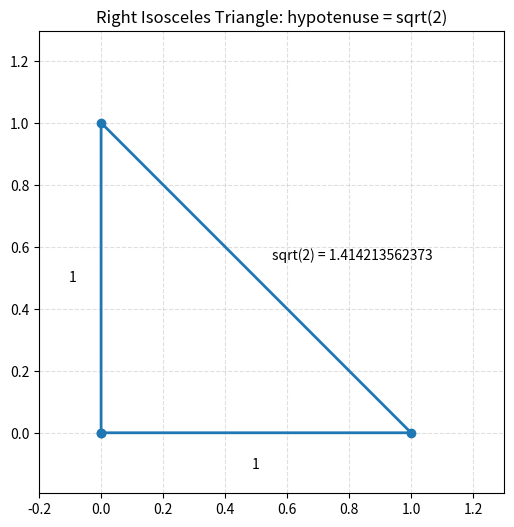

This chart was generated by the following Python code:
import math

import matplotlib.pyplot as plt


def draw_sqrt2_triangle():
    """画出两条直角边为 1 的等腰直角三角形。"""
    points_x = [0, 1, 0, 0]
    points_y = [0, 0, 1, 0]
    hypotenuse = math.sqrt(2)

    plt.figure(figsize=(6, 6))
    plt.plot(points_x, points_y, marker="o", linewidth=2)

    # 用等比例坐标展示，避免视觉上把直角三角形拉伸变形。
    plt.axis("equal")
    plt.grid(True, linestyle="--", alpha=0.4)
    plt.title("Right Isosceles Triangle: hypotenuse = sqrt(2)")

    plt.text(0.5, -0.08, "1", ha="center", va="top")
    plt.text(-0.08, 0.5, "1", ha="right", va="center")
    plt.text(0.55, 0.55, f"sqrt(2) = {hypotenuse:.12f}", ha="left", va="bottom")

    plt.xlim(-0.2, 1.3)
    plt.ylim(-0.2, 1.3)
    plt.show()


if __name__ == "__main__":
    draw_sqrt2_triangle()
